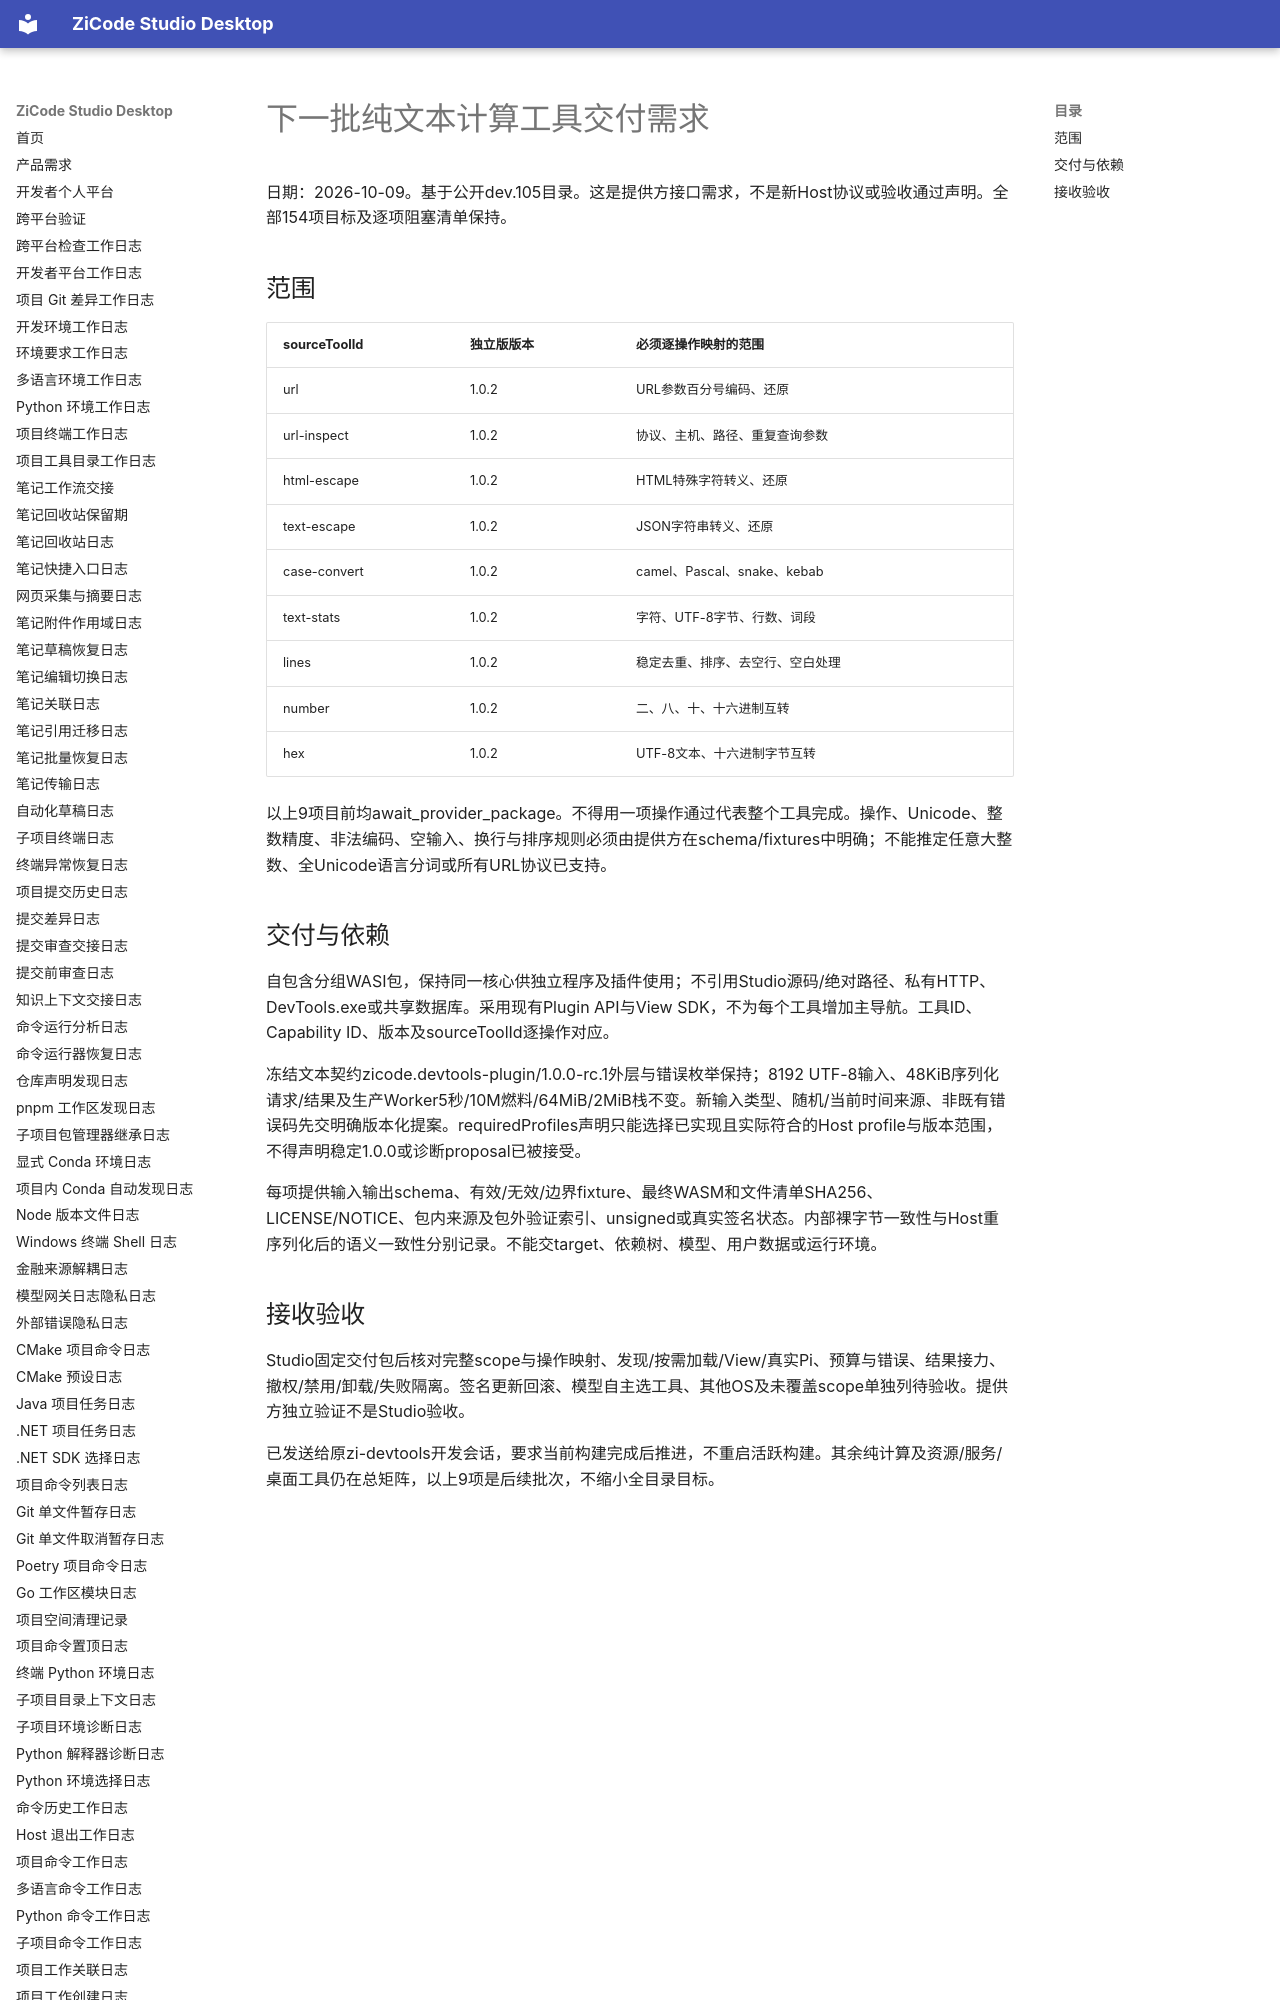

repository: ax2/zicode-studio-desktop · page: plugins/devtools-next-compute-request/index.html · generator: mkdocs

# 下一批纯文本计算工具交付需求

日期：2026-10-09。基于公开dev.105目录。这是提供方接口需求，不是新Host协议或验收通过声明。全部154项目标及逐项阻塞清单保持。

## 范围

| sourceToolId | 独立版版本 | 必须逐操作映射的范围 |
| --- | --- | --- |
| url | 1.0.2 | URL参数百分号编码、还原 |
| url-inspect | 1.0.2 | 协议、主机、路径、重复查询参数 |
| html-escape | 1.0.2 | HTML特殊字符转义、还原 |
| text-escape | 1.0.2 | JSON字符串转义、还原 |
| case-convert | 1.0.2 | camel、Pascal、snake、kebab |
| text-stats | 1.0.2 | 字符、UTF-8字节、行数、词段 |
| lines | 1.0.2 | 稳定去重、排序、去空行、空白处理 |
| number | 1.0.2 | 二、八、十、十六进制互转 |
| hex | 1.0.2 | UTF-8文本、十六进制字节互转 |

以上9项目前均await_provider_package。不得用一项操作通过代表整个工具完成。操作、Unicode、整数精度、非法编码、空输入、换行与排序规则必须由提供方在schema/fixtures中明确；不能推定任意大整数、全Unicode语言分词或所有URL协议已支持。
